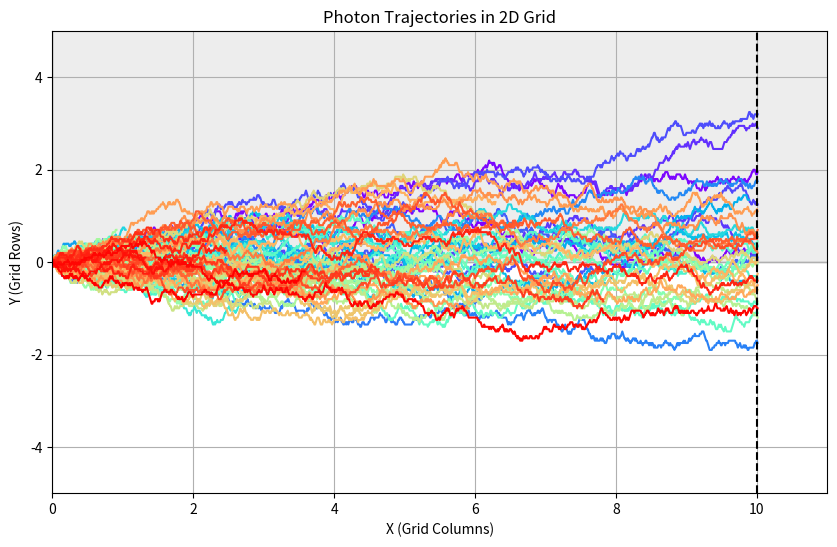

This figure's Python source: (Note: this script raises an exception after producing the figure.)
import numpy as np
import matplotlib.pyplot as plt
import matplotlib.cm as cm
import os

# Define simulation parameters
num_photons = 100
grid_size = (100, 100)
mesh_coarse = 10000
detector_x = 10
detector_sz = 10
step_sz = grid_size[0] / mesh_coarse

absorption_prob = 0.001
scattering_prob = 0.5

trajectories = []  # Store all photon paths

# Simulate photon transport
for i in range(num_photons):
    x, y = 0, 0
    path = [(x, y)]

    while x < detector_x:
        interaction = np.random.rand()
        if interaction < absorption_prob:
            break
        elif interaction < absorption_prob + scattering_prob:
            y += np.random.choice([-detector_sz/2, detector_sz/2]) * step_sz
            y = min(y, grid_size[1] - 1)
        x += step_sz
        path.append((x, y))
    
    trajectories.append(path)

# Plot trajectories
plt.figure(figsize=(10, 6))
colors = cm.rainbow(np.linspace(0, 1, num_photons))

# --- Draw material volume background ---
plt.gca().add_patch(
    plt.Rectangle(
        (0, 0),  # Bottom-left corner
        grid_size[0], grid_size[1],  # Width and height
        facecolor='lightgrey',
        edgecolor='black',
        alpha=0.4,
        label='Material Volume'
    )
)

for i, path in enumerate(trajectories):
    path = np.array(path)
    plt.plot(path[:, 0], path[:, 1], color=colors[i], label=f'Photon {i+1}')

# Draw detector line
plt.axvline(x=detector_x, color='black', linestyle='--', label='Detector')

plt.title("Photon Trajectories in 2D Grid")
plt.xlabel("X (Grid Columns)")
plt.ylabel("Y (Grid Rows)")
# plt.legend(loc='upper left', fontsize=8)
plt.grid(True)
plt.xlim(0, detector_x + 1)
plt.ylim(-detector_sz/2, detector_sz/2)

# Save the figure
output_path = "./fig/photon_trajectories.jpg"
plt.savefig(output_path, dpi=200)
plt.close()

print(f"Trajectory image saved as: {os.path.abspath(output_path)}")
